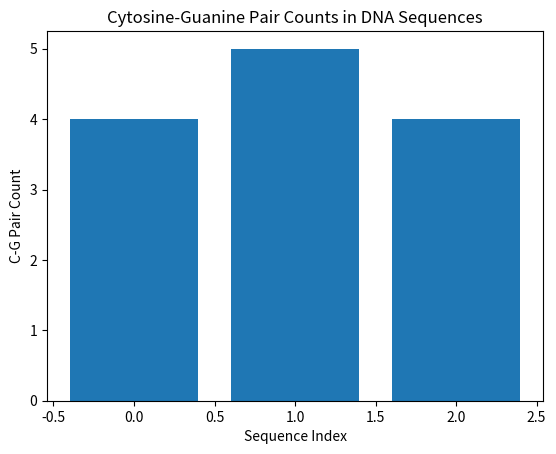

The matplotlib source for this figure:
import pandas as pd

dna_sequences = ['ATCGCGTA', 'GCGTACGT', 'ATCGATCG']

# Function to count C-G pairs
def count_cg_pairs(sequences):
    return [seq.count('C') + seq.count('G') for seq in sequences]

cg_counts = count_cg_pairs(dna_sequences)
print(cg_counts) # Output the counts of C and G pairs.

# Visualizing the results
import matplotlib.pyplot as plt

plt.bar(range(len(cg_counts)), cg_counts)
plt.xlabel('Sequence Index')
plt.ylabel('C-G Pair Count')
plt.title('Cytosine-Guanine Pair Counts in DNA Sequences')
plt.show()